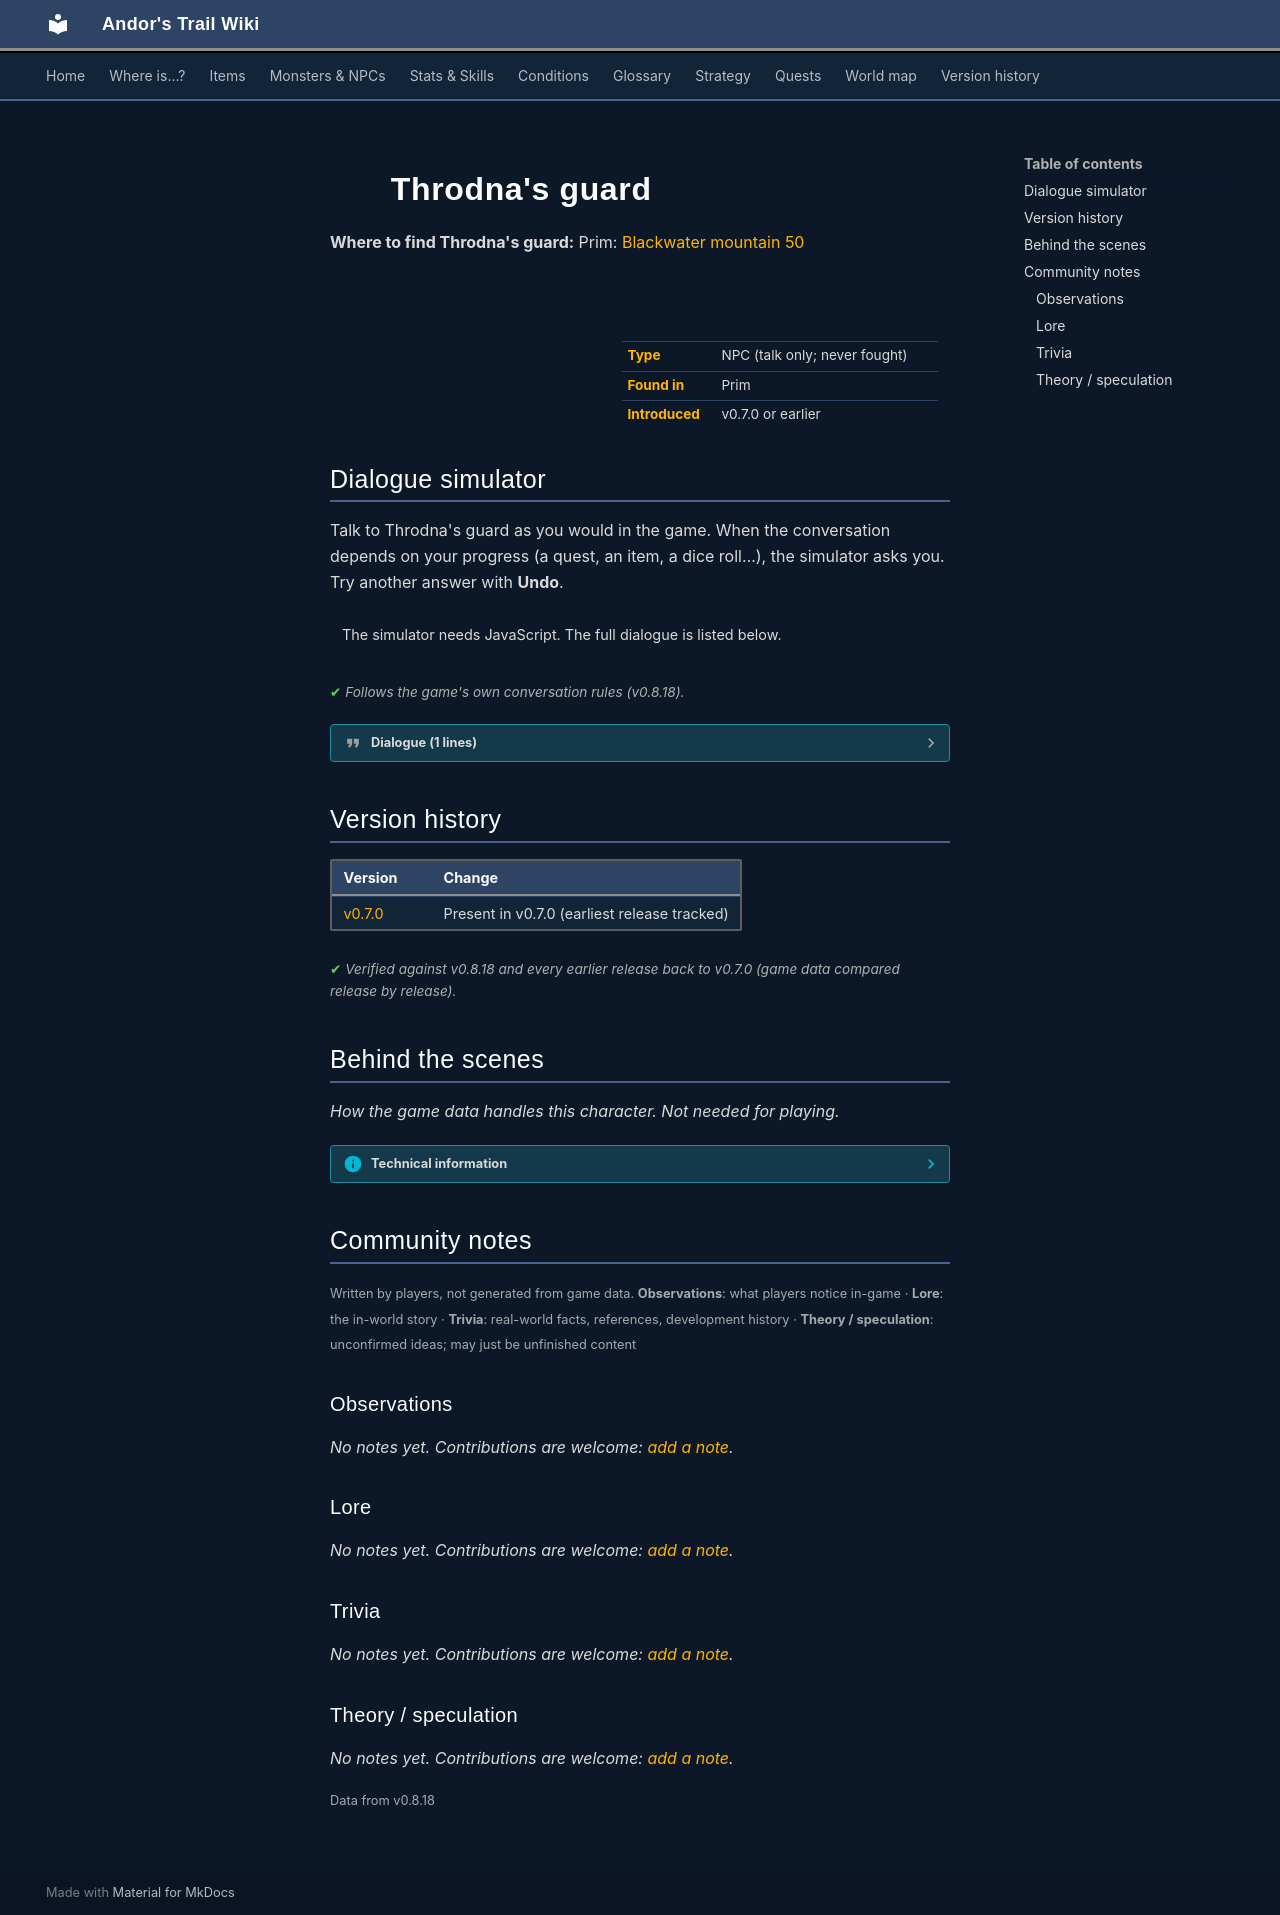

repository: asdfghjkl628/Andor-s-Trail-Wikiiii · page: monsters/throdnas_guard/index.html · generator: mkdocs

---
description: "Throdna's guard is a non-player character (NPC) in Andor's Trail, found in Prim."
---

# ![](../assets/icons/monsters/monsters_rltiles1_85.png){ .sprite } Throdna's guard

**Where to find Throdna's guard:** Prim: [Blackwater mountain 50](../maps/blackwater_mountain50.md#pin-npc-throdnas_guard)

<div class="infobox" markdown>

<p class="ib-img"><img class="sprite" src="../../assets/icons/monsters/monsters_rltiles1_85.png" alt=""></p>

| | |
|---|---|
| **Type** | NPC (talk only; never fought) |
| **Found in** | Prim |
| **Introduced** | v0.7.0 or earlier |

</div>

## Dialogue simulator

Talk to Throdna's guard as you would in the game. When the conversation depends on your progress (a quest, an item, a dice roll…), the simulator asks you. Try another answer with **Undo**.

<div class="dlg-sim" data-src="../../assets/dialogue/throdna_guard.json" data-npc="Throdna&#x27;s guard" markdown="0"><noscript>The simulator needs JavaScript. The full dialogue is listed below.</noscript></div>

<p class="verified">Follows the game's own conversation rules (v0.8.18).</p>

??? quote "Dialogue (1 lines)"

    *Exactly as in the game files. Each line appears once; links jump to where a choice leads.*

    <span id="d-throdna_guard"></span>**`throdna_guard`** Throdna's guard: “Keep your voice down while in the inner chamber.”




## Version history

| Version | Change |
|---|---|
| [v0.7.0](../versions/0.7.0.md) | Present in v0.7.0 (earliest release tracked) |

<p class="verified">Verified against v0.8.18 and every earlier release back to v0.7.0 (game data compared release by release).</p>


## Behind the scenes

*How the game data handles this character. Not needed for playing.*

??? info "Technical information"

    | | |
    |---|---|
    | Entry ID | `throdnas_guard` |
    | Type (wiki) | NPC |
    | Spawn group | `throdna_guard` |
    | Loot table | – |
    | Conversation | `throdna_guard` |
    | Faction | – |
    | Movement | – |
    | Icon | `monsters_rltiles1:85` |
    | Defined in | `res/raw/monsterlist_v069_npcs.json` |

    Raw data:

    ```json
    {
     "id": "throdnas_guard",
     "name": "Throdna's guard",
     "iconID": "monsters_rltiles1:85",
     "monsterClass": "humanoid",
     "spawnGroup": "throdna_guard",
     "phraseID": "throdna_guard"
    }
    ```


## Community notes

<small>Written by players, not generated from game data. **Observations**: what players notice in-game · **Lore**: the in-world story · **Trivia**: real-world facts, references, development history · **Theory / speculation**: unconfirmed ideas; may just be unfinished content</small>

### Observations

*No notes yet. Contributions are welcome: [add a note](https://github.com/asdfghjkl628/Andor-s-Trail-Wikiiii/new/main/notes/monsters?filename=throdnas_guard.md&value=%23%23%20Observations%0A%0A%3C%21--%20what%20players%20notice%20in-game%20--%3E%0A%0A%23%23%20Lore%0A%0A%3C%21--%20the%20in-world%20story%20--%3E%0A%0A%23%23%20Trivia%0A%0A%3C%21--%20real-world%20facts%2C%20references%2C%20development%20history%20--%3E%0A%0A%23%23%20Theory%20/%20speculation%0A%0A%3C%21--%20unconfirmed%20ideas%3B%20may%20just%20be%20unfinished%20content%20--%3E%0A).*

### Lore

*No notes yet. Contributions are welcome: [add a note](https://github.com/asdfghjkl628/Andor-s-Trail-Wikiiii/new/main/notes/monsters?filename=throdnas_guard.md&value=%23%23%20Observations%0A%0A%3C%21--%20what%20players%20notice%20in-game%20--%3E%0A%0A%23%23%20Lore%0A%0A%3C%21--%20the%20in-world%20story%20--%3E%0A%0A%23%23%20Trivia%0A%0A%3C%21--%20real-world%20facts%2C%20references%2C%20development%20history%20--%3E%0A%0A%23%23%20Theory%20/%20speculation%0A%0A%3C%21--%20unconfirmed%20ideas%3B%20may%20just%20be%20unfinished%20content%20--%3E%0A).*

### Trivia

*No notes yet. Contributions are welcome: [add a note](https://github.com/asdfghjkl628/Andor-s-Trail-Wikiiii/new/main/notes/monsters?filename=throdnas_guard.md&value=%23%23%20Observations%0A%0A%3C%21--%20what%20players%20notice%20in-game%20--%3E%0A%0A%23%23%20Lore%0A%0A%3C%21--%20the%20in-world%20story%20--%3E%0A%0A%23%23%20Trivia%0A%0A%3C%21--%20real-world%20facts%2C%20references%2C%20development%20history%20--%3E%0A%0A%23%23%20Theory%20/%20speculation%0A%0A%3C%21--%20unconfirmed%20ideas%3B%20may%20just%20be%20unfinished%20content%20--%3E%0A).*

### Theory / speculation

*No notes yet. Contributions are welcome: [add a note](https://github.com/asdfghjkl628/Andor-s-Trail-Wikiiii/new/main/notes/monsters?filename=throdnas_guard.md&value=%23%23%20Observations%0A%0A%3C%21--%20what%20players%20notice%20in-game%20--%3E%0A%0A%23%23%20Lore%0A%0A%3C%21--%20the%20in-world%20story%20--%3E%0A%0A%23%23%20Trivia%0A%0A%3C%21--%20real-world%20facts%2C%20references%2C%20development%20history%20--%3E%0A%0A%23%23%20Theory%20/%20speculation%0A%0A%3C%21--%20unconfirmed%20ideas%3B%20may%20just%20be%20unfinished%20content%20--%3E%0A).*


<small>Data from v0.8.18</small>
